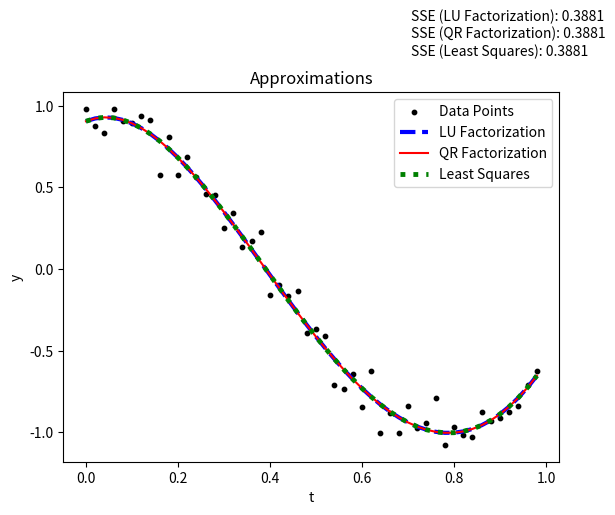

The matplotlib source for this figure:

import numpy as np
from numpy.polynomial import Polynomial
from numpy.linalg import lstsq
from scipy.linalg import lu_factor, lu_solve
from scipy.linalg import qr
import matplotlib.pyplot as plt


#DImiourgia toy t dianismatos
t = [0]
for i in range(1, 50):
    t.append(i / 50)
t = np.array(t)

#dimiourgia y
y = np.cos(4 * t) + 0.1 * np.random.randn(t.shape[0])

#dimourgia tou Vandermonde matrix gia tin methodo twn elaxiston tetragwnwn thn paragontopoihsh LU kai QR
deg = 4
Vandermonde_matrix = np.vander(t, deg +1, increasing=True)
print(Vandermonde_matrix)

#METHODOS TWN ELAXISTVN TETRAGONWN
coefficient, residuals, rank, singular_values = lstsq(Vandermonde_matrix, y)


poly_1 = Polynomial(coefficient)

errors_LS = y - poly_1(t)
square_errors_LS = np.sum(errors_LS**2)
print("Prossegish gia methodo elaxiston tetragonon : ")
print(poly_1)


#PARAGONTOPOIHSH LU
A = Vandermonde_matrix .T @ Vandermonde_matrix   
b = Vandermonde_matrix .T @ y  

LU, piv = lu_factor(A)  

coefficient2 = lu_solve((LU, piv), b)  

poly_2 = np.poly1d(coefficient2[::-1])  

errors_LU = y - poly_2(t)
square_errors_LU = np.sum(errors_LU**2)
print("Prossegish me thn paragontopoihsh LU :")
print(poly_2)

#PARAGONTOPOIHSH QR
Q, R = qr(Vandermonde_matrix)  

QTY = Q.T @ y  

coeffisient3 = np.linalg.solve(R[:deg + 1, :], QTY[:deg + 1])  

poly_3 = np.poly1d(coeffisient3[::-1])  

errors_QR = y - poly_3(t)
square_errors_QR = np.sum(errors_QR**2)
print("Prossegish me paragontopoihsh QR :")
print(poly_3)


print("Athroisma ton tetragonikon sfalmataon:")
print("Paragontopoihsh LU:", square_errors_LU)
print("Paragontopoihsh QR:", square_errors_QR)
print("Methoso elaxiston tetragonon :", square_errors_LS)

# Kataskeyi tou diagrammatos
plt.scatter(t, y,10,'black', label='Data Points')
plt.plot(t, poly_2(t),'b--', label='LU Factorization',linewidth = 3)
plt.plot(t, poly_3(t),'r-', label='QR Factorization',linewidth = 1.5)
plt.plot(t, poly_1(t),'g:', label='Least Squares', linewidth = 3.5)
plt.title('Approximations')
plt.xlabel('t')
plt.ylabel('y')
plt.legend()



# prosthiki twn SSE timwn sto diagrama
text = f'SSE (LU Factorization): {square_errors_LU:.4f}\nSSE (QR Factorization): {square_errors_QR:.4f}\nSSE (Least Squares): {square_errors_LS:.4f}'
plt.text(0.7, 1.1, text, transform=plt.gca().transAxes)

# emfanisi diagramatos
plt.show()